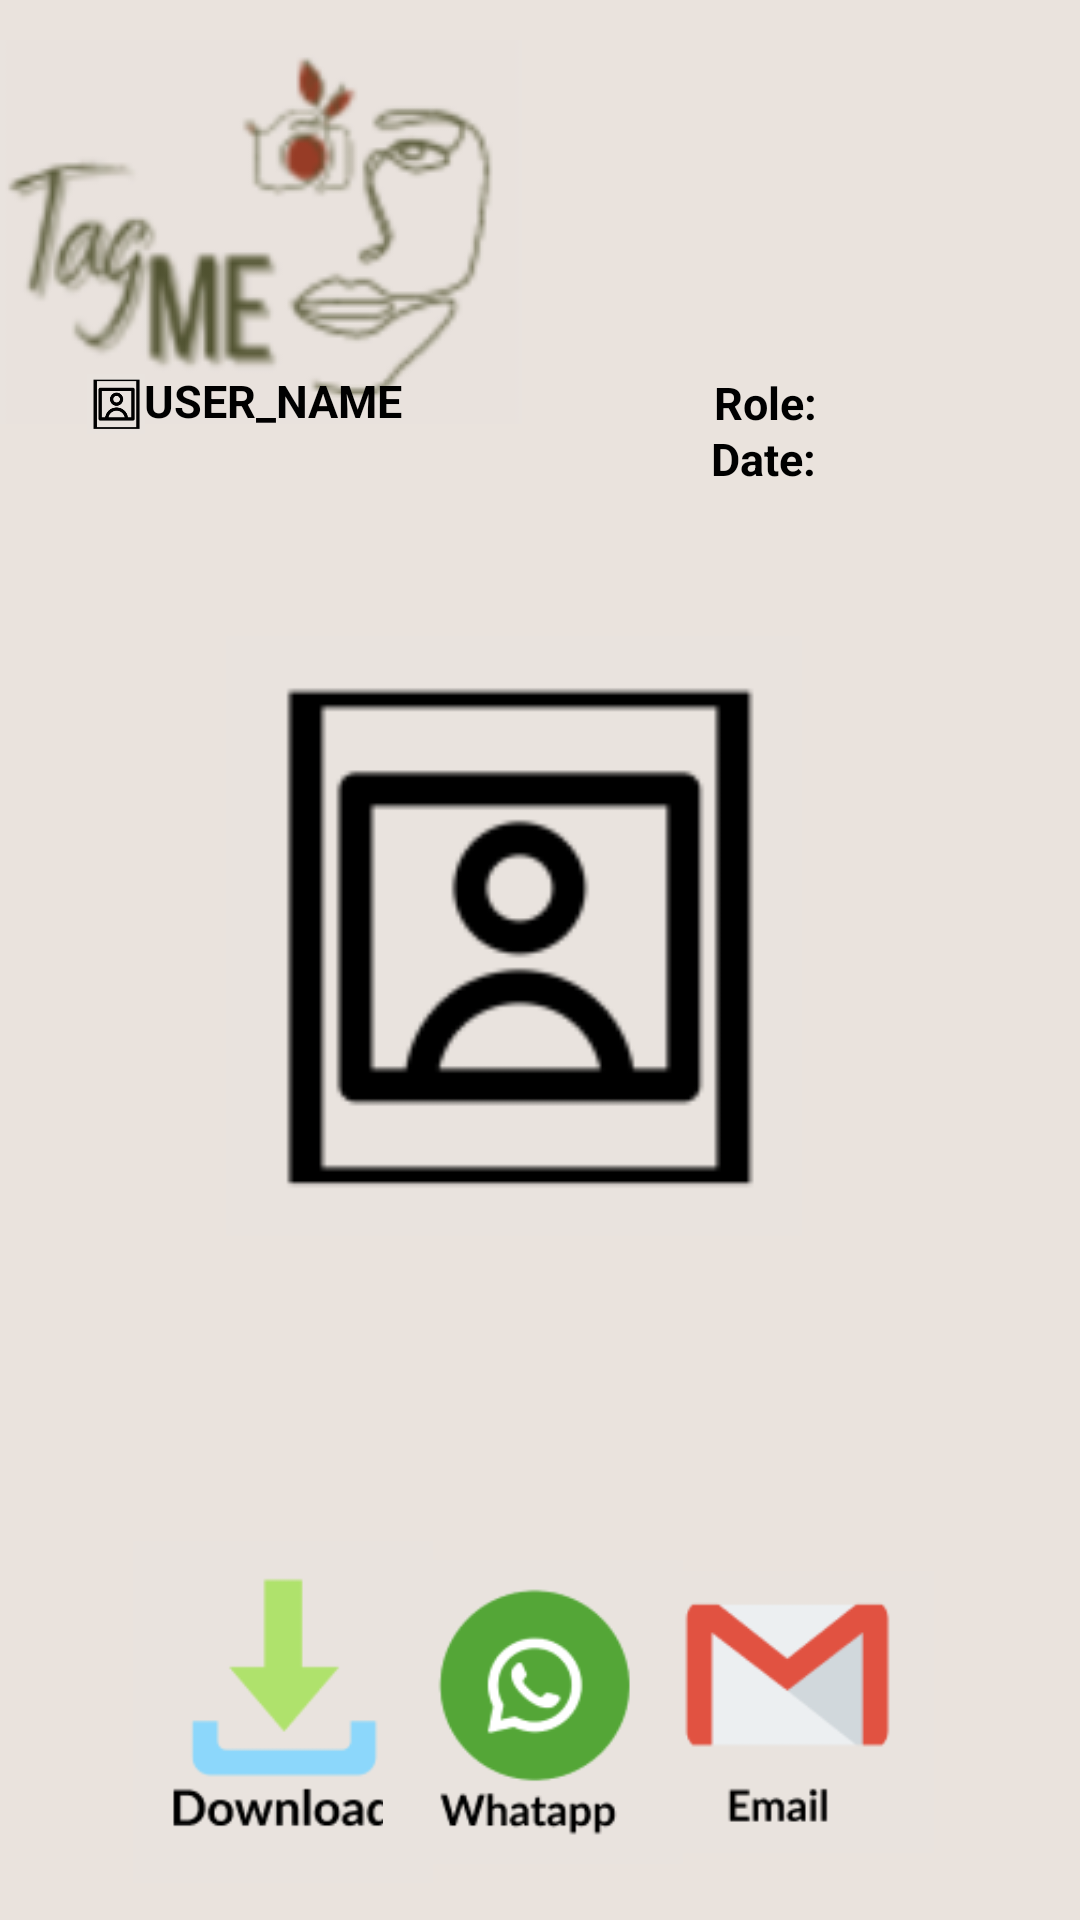

Write the Android layout XML for this screen, with the resource values it uses.
<!-- AndroidManifest.xml: application theme Theme.HCI -->
<!-- res/layout/share.xml -->
<?xml version="1.0" encoding="utf-8"?>
<androidx.constraintlayout.widget.ConstraintLayout xmlns:android="http://schemas.android.com/apk/res/android"
    xmlns:app="http://schemas.android.com/apk/res-auto"
    xmlns:tools="http://schemas.android.com/tools"
    android:layout_width="match_parent"
    android:layout_height="match_parent"
    tools:context=".SplashActivity"
    android:background="#EAE3DD"
    >

    <ImageView
        android:layout_width="wrap_content"
        android:layout_height="wrap_content"
        android:src="@drawable/tag_me"
        app:layout_constraintBaseline_toBottomOf="parent"
        app:layout_constraintBottom_toBottomOf="parent"
        app:layout_constraintEnd_toEndOf="parent"
        app:layout_constraintHorizontal_bias="0.0"
        app:layout_constraintStart_toStartOf="parent"
        app:layout_constraintTop_toTopOf="parent"
        app:layout_constraintVertical_bias="0.026" />

    <ImageView
        android:layout_width="wrap_content"
        android:layout_height="wrap_content"
        android:src="@drawable/tag_me"
        app:layout_constraintBaseline_toBottomOf="parent"
        app:layout_constraintBottom_toBottomOf="parent"
        app:layout_constraintEnd_toEndOf="parent"
        app:layout_constraintHorizontal_bias="0.0"
        app:layout_constraintStart_toStartOf="parent"
        app:layout_constraintTop_toTopOf="parent"
        app:layout_constraintVertical_bias="0.026" />

    <com.google.android.material.textview.MaterialTextView
        android:layout_width="wrap_content"
        android:layout_height="wrap_content"
        android:text="USER_NAME"
        android:textColor="@color/black"
        android:textSize="15sp"
        android:textStyle="bold"
        app:layout_constraintBottom_toBottomOf="parent"
        app:layout_constraintEnd_toEndOf="parent"
        app:layout_constraintHorizontal_bias="0.175"
        app:layout_constraintStart_toStartOf="parent"
        app:layout_constraintTop_toTopOf="parent"
        app:layout_constraintVertical_bias="0.199" />

    <ImageView
        android:layout_width="20dp"
        android:layout_height="20dp"
        android:src="@drawable/img_placeholder"
        app:layout_constraintBaseline_toBottomOf="parent"
        app:layout_constraintBottom_toBottomOf="parent"
        app:layout_constraintEnd_toEndOf="parent"
        app:layout_constraintHorizontal_bias="0.084"
        app:layout_constraintStart_toStartOf="parent"
        app:layout_constraintTop_toTopOf="parent"
        app:layout_constraintVertical_bias="0.201" />

    <com.google.android.material.textview.MaterialTextView
        android:layout_width="wrap_content"
        android:layout_height="wrap_content"
        android:paddingLeft="150dp"
        android:text="Role:"
        android:textColor="@color/black"
        android:textSize="15sp"
        android:textStyle="bold"
        app:layout_constraintBottom_toBottomOf="parent"
        app:layout_constraintEnd_toEndOf="parent"
        app:layout_constraintStart_toStartOf="parent"
        app:layout_constraintTop_toTopOf="parent"
        app:layout_constraintVertical_bias="0.20" />

    <com.google.android.material.textview.MaterialTextView
        android:layout_width="wrap_content"
        android:layout_height="wrap_content"
        android:paddingLeft="150dp"
        android:text="Date:"
        android:textColor="@color/black"
        android:textSize="15sp"
        android:textStyle="bold"
        app:layout_constraintBottom_toBottomOf="parent"
        app:layout_constraintEnd_toEndOf="parent"
        app:layout_constraintHorizontal_bias="0.497"
        app:layout_constraintStart_toStartOf="parent"
        app:layout_constraintTop_toTopOf="parent"
        app:layout_constraintVertical_bias="0.23" />

    <ImageView
        android:layout_width="200sp"
        android:layout_height="200dp"
        android:src="@drawable/img_placeholder"
        app:layout_constraintBaseline_toBottomOf="parent"
        app:layout_constraintBottom_toBottomOf="parent"
        app:layout_constraintEnd_toEndOf="parent"
        app:layout_constraintHorizontal_bias="0.445"
        app:layout_constraintStart_toStartOf="parent"
        app:layout_constraintTop_toTopOf="parent"
        app:layout_constraintVertical_bias="0.482" />

    <ImageView
        android:layout_width="100sp"
        android:layout_height="200dp"
        android:src="@drawable/download_icon"
        app:layout_constraintBaseline_toBottomOf="parent"
        app:layout_constraintBottom_toBottomOf="parent"
        app:layout_constraintEnd_toEndOf="parent"
        app:layout_constraintHorizontal_bias="0.17"
        app:layout_constraintStart_toStartOf="parent"
        app:layout_constraintTop_toTopOf="parent"
        app:layout_constraintVertical_bias="1.07" />

    <ImageView
        android:layout_width="100sp"
        android:layout_height="200dp"
        android:src="@drawable/whatsapp_icon"
        app:layout_constraintBaseline_toBottomOf="parent"
        app:layout_constraintBottom_toBottomOf="parent"
        app:layout_constraintEnd_toEndOf="parent"
        app:layout_constraintHorizontal_bias="0.491"
        app:layout_constraintStart_toStartOf="parent"
        app:layout_constraintTop_toTopOf="parent"
        app:layout_constraintVertical_bias="1.07" />

    <ImageView
        android:layout_width="100sp"
        android:layout_height="200dp"
        android:src="@drawable/mail_icon"
        app:layout_constraintBaseline_toBottomOf="parent"
        app:layout_constraintBottom_toBottomOf="parent"
        app:layout_constraintEnd_toEndOf="parent"
        app:layout_constraintHorizontal_bias="0.813"
        app:layout_constraintStart_toStartOf="parent"
        app:layout_constraintTop_toTopOf="parent"
        app:layout_constraintVertical_bias="1.07" />
</androidx.constraintlayout.widget.ConstraintLayout>
<!-- resources referenced by this layout -->
<resources>
  <!-- drawable download_icon: png bitmap (drawable, 7776 bytes) -->
  <!-- drawable img_placeholder: png bitmap (drawable, 8114 bytes) -->
  <!-- drawable mail_icon: png bitmap (drawable, 7841 bytes) -->
  <!-- drawable tag_me: png bitmap (drawable-v24, 21792 bytes) -->
  <!-- drawable whatsapp_icon: png bitmap (drawable, 11032 bytes) -->
  <style name="Theme.HCI" parent="Theme.MaterialComponents.DayNight.NoActionBar">
          
          <item name="colorPrimary">#798B62</item>
          <item name="colorPrimaryVariant">@color/purple_700</item>
          <item name="colorOnPrimary">@color/white</item>
          
          <item name="colorSecondary">@color/teal_200</item>
          <item name="colorSecondaryVariant">@color/teal_700</item>
          <item name="colorOnSecondary">@color/black</item>
          
          <item name="android:statusBarColor">?attr/colorPrimaryVariant</item>
          
      </style>
  <!-- not gathered from this repository: default colours our renderer supplied (Android Studio template values) -->
  <color name="purple_700">#FF3700B3</color>
  <color name="teal_200">#FF03DAC5</color>
  <color name="teal_700">#FF018786</color>
  <color name="black">#FF000000</color>
  <color name="white">#FFFFFFFF</color>
</resources>
